Run: headless pygame with SDL's dummy video driver; simulated clock (each Clock.tick advances the game by its frame time, no real sleeping); random seed 0; keys injected as events and as key.get_pressed() state; no mouse input.
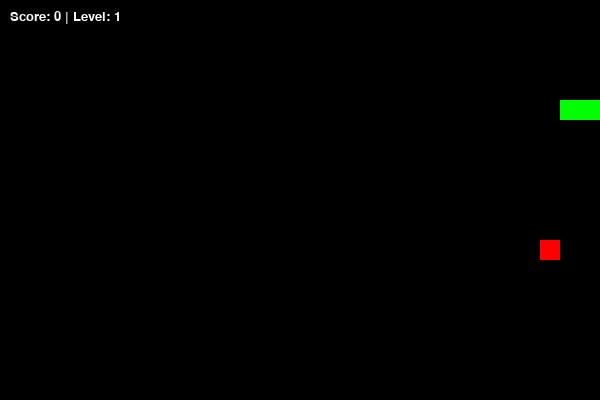
Frame 1 of 1 · flips 1–60 · no input (game ended)

The pygame program that drew these frames:

import pygame, random

pygame.init()
WIDTH, HEIGHT = 600, 400
TILE = 20
screen = pygame.display.set_mode((WIDTH, HEIGHT))
pygame.display.set_caption("Snake Game with Disappearing Food")

clock = pygame.time.Clock()
font = pygame.font.SysFont("Arial", 20)

GREEN = (0, 255, 0)
RED = (255, 0, 0)
BG = (0, 0, 0)

snake = [(100, 100), (90, 100), (80, 100)]
direction = (TILE, 0)
food = None

score = 0
level = 1
speed = 10


food_timer = 0
food_lifetime = 3000  

def generate_food():
    while True:
        x = random.randint(0, (WIDTH - TILE) // TILE) * TILE
        y = random.randint(0, (HEIGHT - TILE) // TILE) * TILE
        if (x, y) not in snake:
            return (x, y)

food = generate_food()
food_timer = pygame.time.get_ticks()

running = True
while running:
    screen.fill(BG)

    for event in pygame.event.get():
        if event.type == pygame.QUIT:
            running = False

    keys = pygame.key.get_pressed()
    if keys[pygame.K_UP] and direction != (0, TILE):
        direction = (0, -TILE)
    elif keys[pygame.K_DOWN] and direction != (0, -TILE):
        direction = (0, TILE)
    elif keys[pygame.K_LEFT] and direction != (TILE, 0):
        direction = (-TILE, 0)
    elif keys[pygame.K_RIGHT] and direction != (-TILE, 0):
        direction = (TILE, 0)

    head = (snake[0][0] + direction[0], snake[0][1] + direction[1])

    if (head[0] < 0 or head[0] >= WIDTH or
        head[1] < 0 or head[1] >= HEIGHT or
        head in snake):
        running = False

    snake.insert(0, head)

  
    if head == food:
        score += 1
        if score % 4 == 0:
            level += 1
            speed += 2
        food = generate_food()
        food_timer = pygame.time.get_ticks() 
    else:
        snake.pop()

    if pygame.time.get_ticks() - food_timer > food_lifetime:
        food = generate_food()
        food_timer = pygame.time.get_ticks() 

    for segment in snake:
        pygame.draw.rect(screen, GREEN, (*segment, TILE, TILE))

    pygame.draw.rect(screen, RED, (*food, TILE, TILE))


    score_text = font.render(f"Score: {score} | Level: {level}", True, (255, 255, 255))
    screen.blit(score_text, (10, 10))

    pygame.display.flip()
    clock.tick(speed)

pygame.quit()
